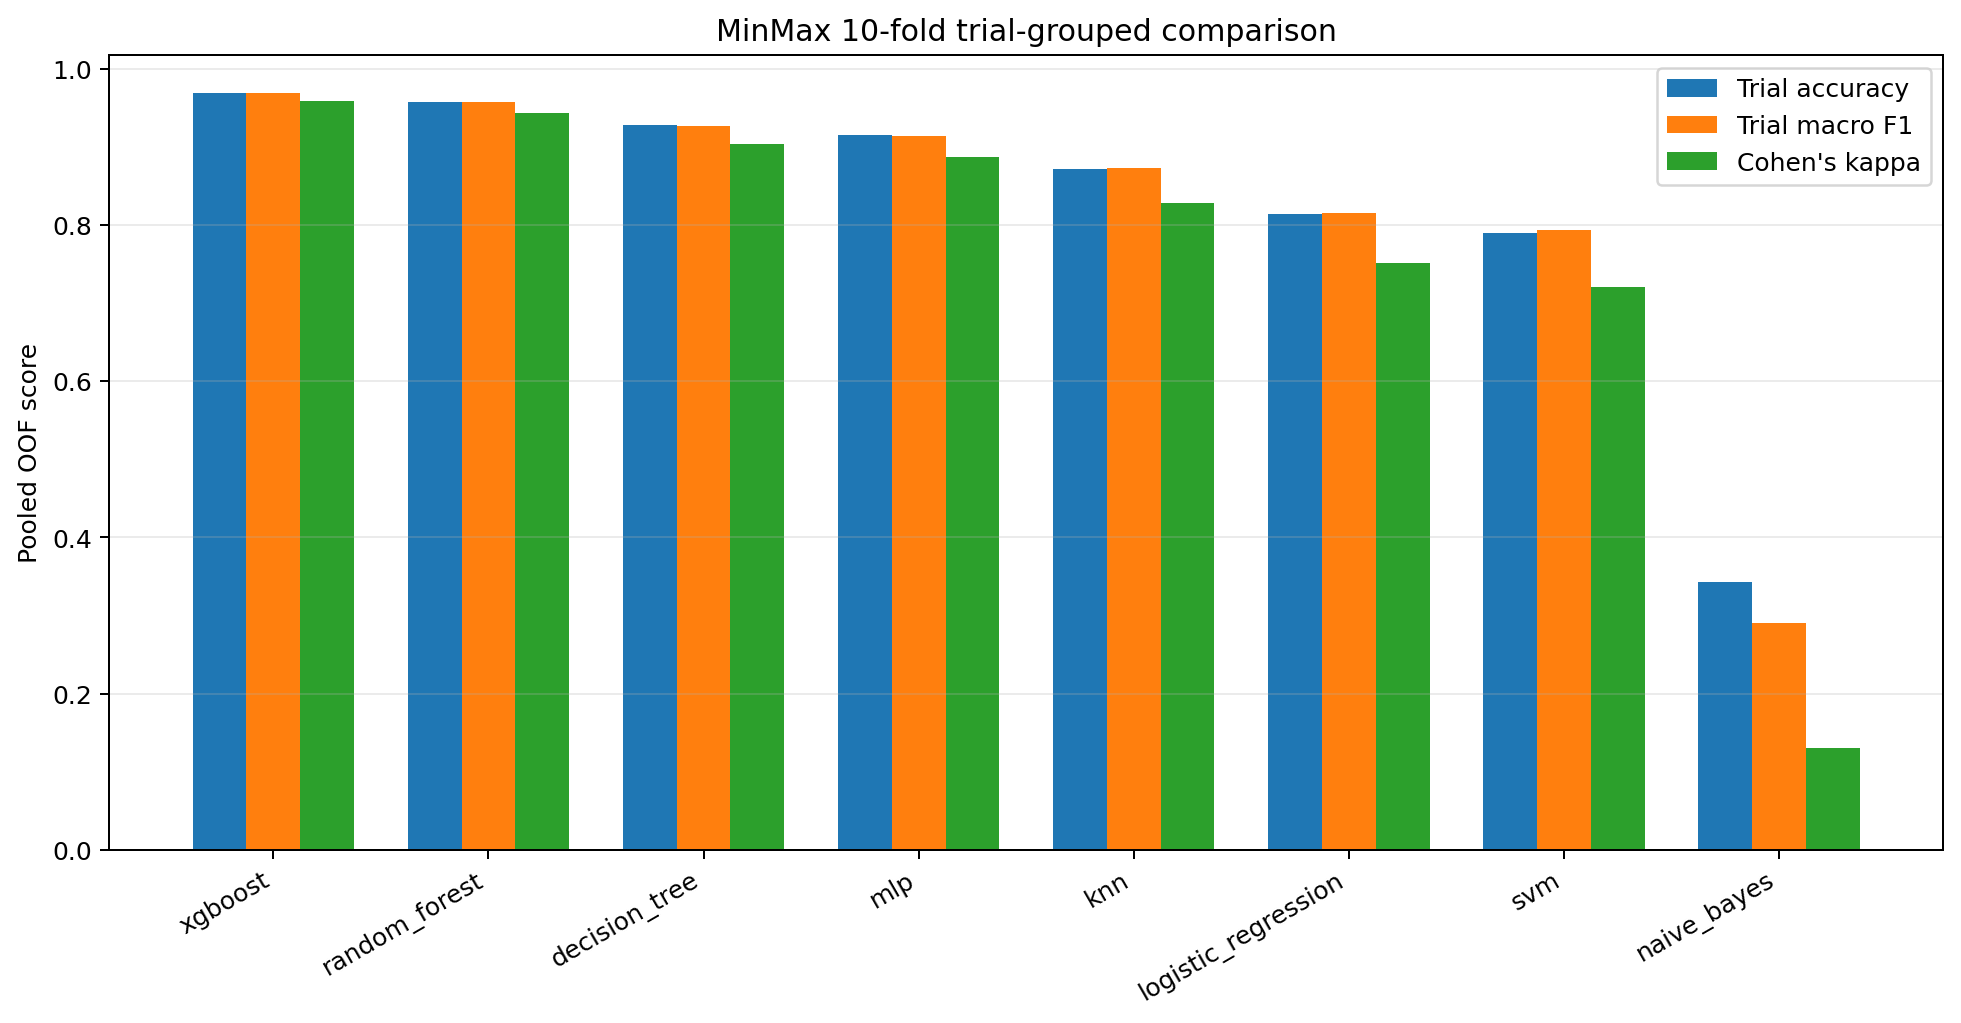

The data file committed next to this chart (first rows):
model, pooled_trial_n_samples, pooled_trial_accuracy, pooled_trial_macro_precision, pooled_trial_macro_recall, pooled_trial_macro_f1, pooled_trial_weighted_f1, pooled_trial_cohen_kappa, pooled_window_n_samples, pooled_window_accuracy, pooled_window_macro_precision, pooled_window_macro_recall, pooled_window_macro_f1, pooled_window_weighted_f1, pooled_window_cohen_kappa, window_fold_accuracy_mean, window_fold_accuracy_std, window_fold_macro_precision_mean, window_fold_macro_precision_std, window_fold_macro_recall_mean, window_fold_macro_recall_std, window_fold_macro_f1_mean, window_fold_macro_f1_std, window_fold_weighted_f1_mean
xgboost, 800, 0.9688, 0.9685, 0.9685, 0.9685, 0.9687, 0.9583, 7200, 0.9563, 0.956, 0.9559, 0.9559, 0.9563, 0.9416, 0.9563, 0.01679, 0.9552, 0.0182, 0.9558, 0.01769, 0.9552, 0.01797, 0.9563
random_forest, 800, 0.9575, 0.9571, 0.9571, 0.9571, 0.9575, 0.9433, 7200, 0.9379, 0.9372, 0.9374, 0.9373, 0.9378, 0.9172, 0.9379, 0.01757, 0.9363, 0.01841, 0.9375, 0.0187, 0.9364, 0.01863, 0.9379
decision_tree, 800, 0.9275, 0.9274, 0.9272, 0.9272, 0.9277, 0.9033, 7200, 0.8792, 0.8793, 0.8786, 0.8789, 0.8793, 0.8388, 0.8792, 0.02733, 0.8795, 0.02604, 0.879, 0.02655, 0.8781, 0.0263, 0.8793
mlp, 800, 0.915, 0.914, 0.9144, 0.9141, 0.9147, 0.8866, 7200, 0.86, 0.8601, 0.8594, 0.8597, 0.8603, 0.8133, 0.86, 0.02564, 0.8661, 0.02444, 0.8603, 0.02639, 0.8577, 0.02768, 0.8597
knn, 800, 0.8712, 0.8752, 0.8706, 0.8723, 0.8728, 0.8282, 7200, 0.7564, 0.7589, 0.7553, 0.7566, 0.7571, 0.6749, 0.7564, 0.02648, 0.7584, 0.02228, 0.7552, 0.02379, 0.7541, 0.02566, 0.7572
logistic_regression, 800, 0.8137, 0.8197, 0.814, 0.8155, 0.816, 0.7517, 7200, 0.7329, 0.7333, 0.7326, 0.7327, 0.7333, 0.6438, 0.7329, 0.0193, 0.7318, 0.01972, 0.7317, 0.01945, 0.7302, 0.01979, 0.7335
svm, 800, 0.79, 0.7995, 0.7902, 0.7931, 0.7935, 0.72, 7200, 0.7275, 0.7414, 0.7277, 0.7308, 0.7314, 0.6367, 0.7275, 0.01799, 0.7423, 0.0157, 0.7275, 0.01762, 0.7288, 0.01723, 0.7317
naive_bayes, 800, 0.3425, 0.456, 0.3488, 0.291, 0.29, 0.1305, 7200, 0.3407, 0.4514, 0.3468, 0.2893, 0.2885, 0.1281, 0.3407, 0.03477, 0.4462, 0.06304, 0.348, 0.03474, 0.2873, 0.04749, 0.2873
